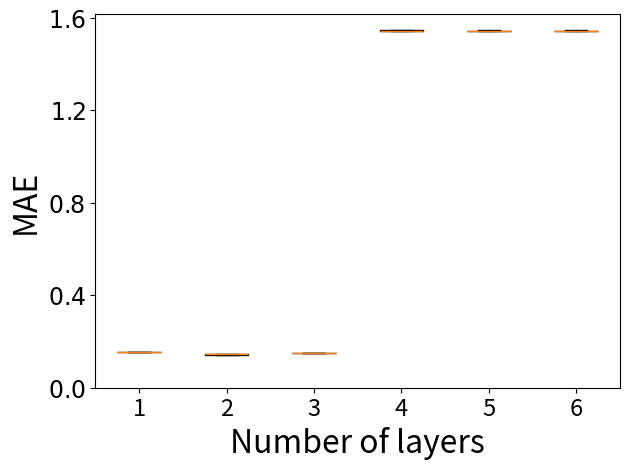

Reproduce this figure in Python.
import matplotlib.pyplot as plt
import numpy as np
import os

layers = [1,2,3,4,5,6]

zinc_1 = [0.1547, 0.1540, 0.1553, 0.1543]
zinc_2 = [0.1404, 0.1445, 0.1445, 0.1437]
zinc_3 = [0.1500, 0.1496, 0.1510, 0.1504]
zinc_4 = [1.5473, 1.5444, 1.5461, 1.5460]
zinc_5 = [1.5455, 1.5424, 1.5457, 1.5463]
zinc_6 = [1.5461, 1.5451, 1.5446, 1.5459]



# zinc = [0.1547, 0.1404, 0.1500, 1.5473, 1.5455, 1.5461]
# pattern = [86.3437, 85.4177, 84.7457, 85.3353, 84.0029, 76.4241]
# cluster = [77.1934, 16.8132, 77.8009, 77.9582, 75.4408, 73.4174]
# molhiv = [0.7754, 0.801, 0.7497, 0.6983, 0.7458, 0.76]


# Generate some example data
data = [zinc_1, zinc_2, zinc_3, zinc_4, zinc_5, zinc_6]
     

# Create a figure and axis object
# fig, ax = plt.subplots()

# Create the box plot with a red box and whiskers
boxplot = plt.boxplot(data, patch_artist=True, boxprops=dict(facecolor='red'), showfliers=False)

# Set the color of the median line to blue
# for median in boxplot['medians']:
#     median.set(color='black')

# # Set the color of the whiskers and caps to green
# for whisker, cap in zip(boxplot['whiskers'], boxplot['caps']):
#     whisker.set(color='black')
#     cap.set(color='black')

# # Set the x-axis labels
# ax.set_xticklabels(['1', '2', '3', '4', '5', '6'])

# # Set the y-axis label
# ax.set_ylabel('MAE')

# plt.savefig(os.getcwd() + "/zinc_box.png")

# # Show the plot
# plt.show()

plt.xlabel("Number of layers", fontsize=23)
plt.ylabel("MAE", fontsize=23)
plt.yticks([0.0, 0.4, 0.8, 1.2, 1.6], [r'$0.0$', r'$0.4$', r'$0.8$', r'$1.2$', r'$1.6$'], fontsize=17)
plt.xticks([1,2,3,4,5,6], fontsize=17)
plt.savefig(os.getcwd() + "/zinc.png", bbox_inches='tight', pad_inches=0.2)
plt.tight_layout()
plt.close()
